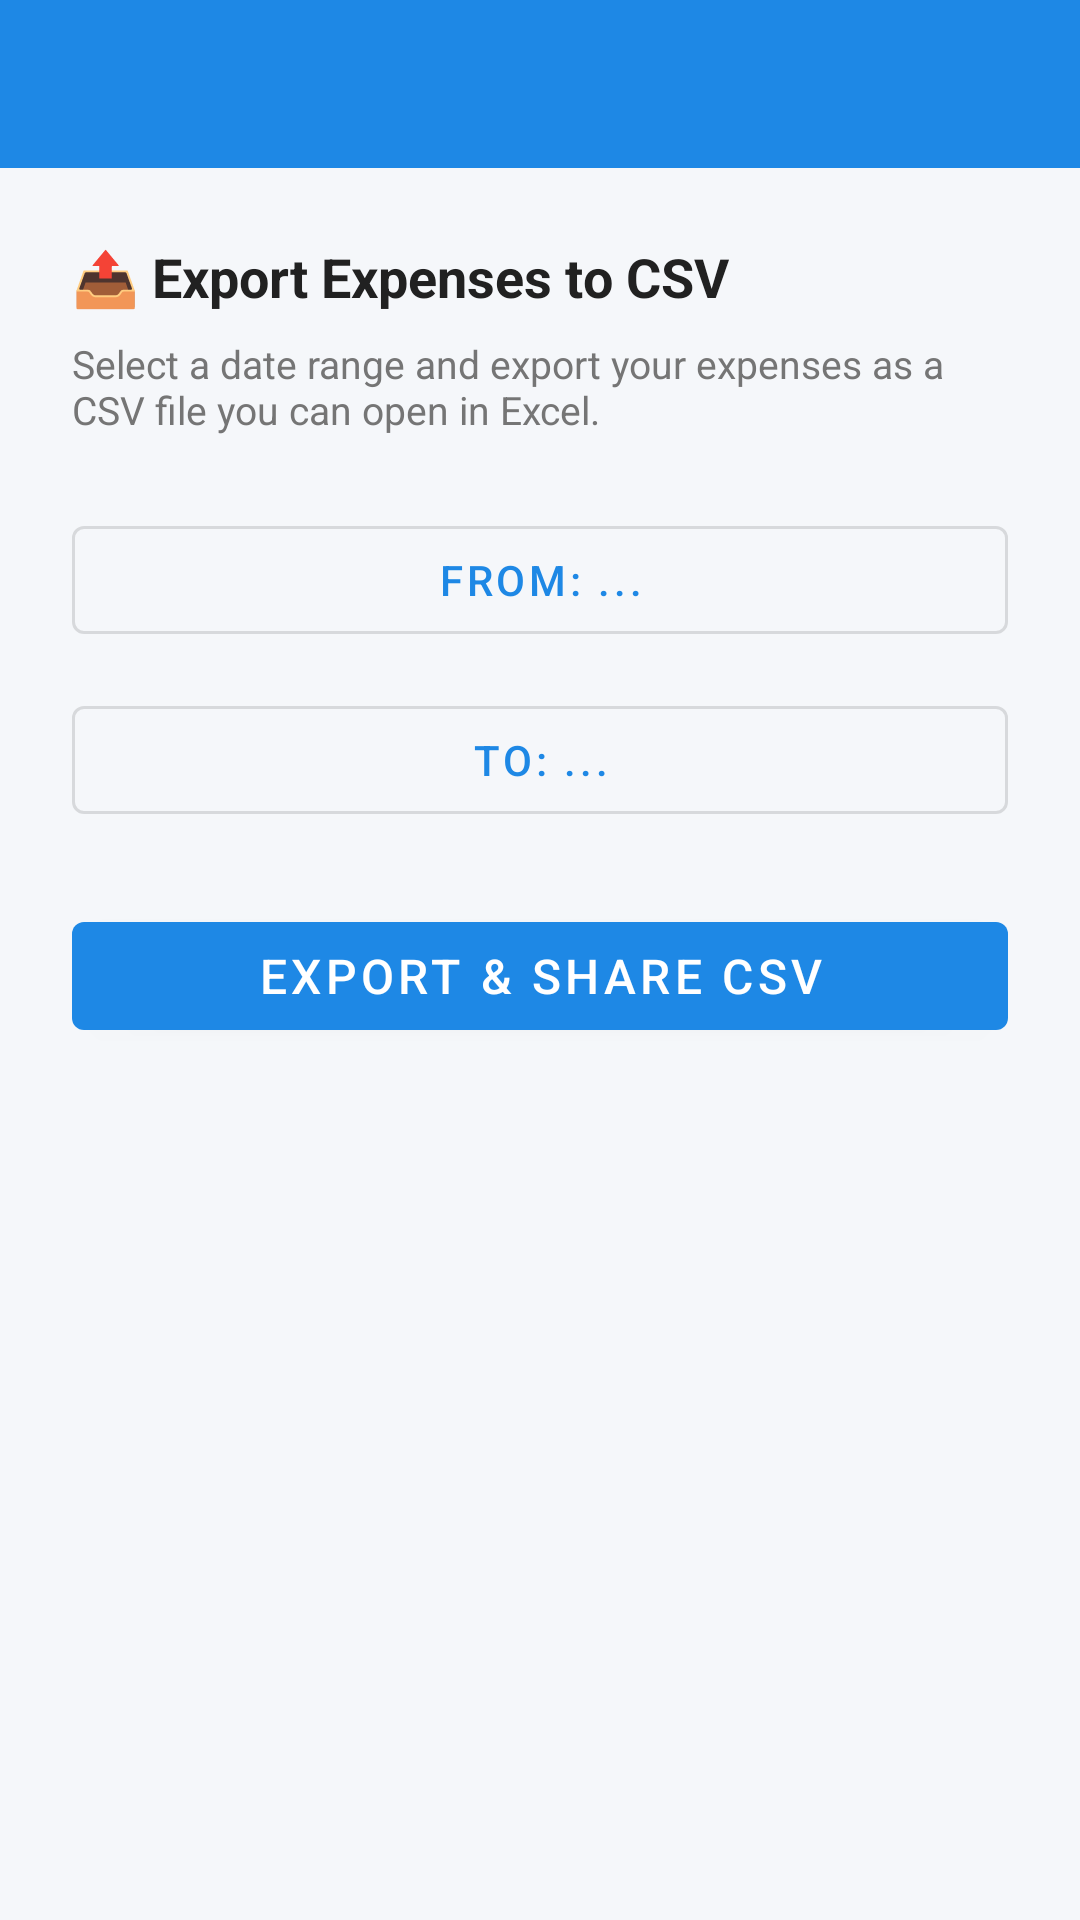

Layout XML and referenced resources for this Android screen:
<!-- AndroidManifest.xml: application theme Theme.BudgetTracker -->
<!-- res/layout/activity_export.xml -->
<?xml version="1.0" encoding="utf-8"?>

<LinearLayout xmlns:android="http://schemas.android.com/apk/res/android"
    android:layout_width="match_parent"
    android:layout_height="match_parent"
    android:orientation="vertical"
    android:background="@color/background">

    <com.google.android.material.appbar.AppBarLayout
        android:layout_width="match_parent"
        android:layout_height="wrap_content">
        <androidx.appcompat.widget.Toolbar
            android:id="@+id/toolbar"
            android:layout_width="match_parent"
            android:layout_height="?attr/actionBarSize"
            android:background="@color/colorPrimary"
            android:theme="@style/ThemeOverlay.AppCompat.Dark.ActionBar"/>
    </com.google.android.material.appbar.AppBarLayout>

    <LinearLayout
        android:layout_width="match_parent"
        android:layout_height="wrap_content"
        android:orientation="vertical"
        android:padding="24dp">

        <TextView
            android:layout_width="wrap_content"
            android:layout_height="wrap_content"
            android:text="📤 Export Expenses to CSV"
            android:textSize="18sp"
            android:textStyle="bold"
            android:textColor="@color/textPrimary"
            android:layout_marginBottom="8dp"/>

        <TextView
            android:layout_width="wrap_content"
            android:layout_height="wrap_content"
            android:text="Select a date range and export your expenses as a CSV file you can open in Excel."
            android:textColor="@color/textSecondary"
            android:textSize="13sp"
            android:layout_marginBottom="24dp"/>

        <com.google.android.material.button.MaterialButton
            android:id="@+id/btnExportStartDate"
            style="@style/Widget.MaterialComponents.Button.OutlinedButton"
            android:layout_width="match_parent"
            android:layout_height="wrap_content"
            android:layout_marginBottom="12dp"
            android:text="From: ..." />

        <com.google.android.material.button.MaterialButton
            android:id="@+id/btnExportEndDate"
            style="@style/Widget.MaterialComponents.Button.OutlinedButton"
            android:layout_width="match_parent"
            android:layout_height="wrap_content"
            android:layout_marginBottom="24dp"
            android:text="To: ..." />

        <com.google.android.material.button.MaterialButton
            android:id="@+id/btnExportCsv"
            android:layout_width="match_parent"
            android:layout_height="wrap_content"
            android:text="Export &amp; Share CSV"
            android:textSize="16sp"/>

    </LinearLayout>
</LinearLayout>
<!-- resources referenced by this layout -->
<resources>
  <color name="background">#F5F7FA</color>
  <color name="colorPrimary">#1E88E5</color>
  <color name="textPrimary">#212121</color>
  <color name="textSecondary">#757575</color>
  <style name="Theme.BudgetTracker" parent="Theme.MaterialComponents.Light.NoActionBar">
          <item name="colorPrimary">@color/colorPrimary</item>
          <item name="colorPrimaryVariant">@color/colorPrimaryDark</item>
          <item name="colorOnPrimary">@color/white</item>
          <item name="colorSecondary">@color/colorAccent</item>
          <item name="colorOnSecondary">@color/white</item>
          <item name="android:colorBackground">@color/background</item>
          <item name="colorError">@color/colorError</item>
          <item name="android:statusBarColor" tools:targetApi="l">@color/colorPrimaryDark</item>
      </style>
  <color name="colorPrimaryDark">#1565C0</color>
  <color name="white">#FFFFFF</color>
  <color name="colorAccent">#43A047</color>
  <color name="colorError">#E53935</color>
</resources>
